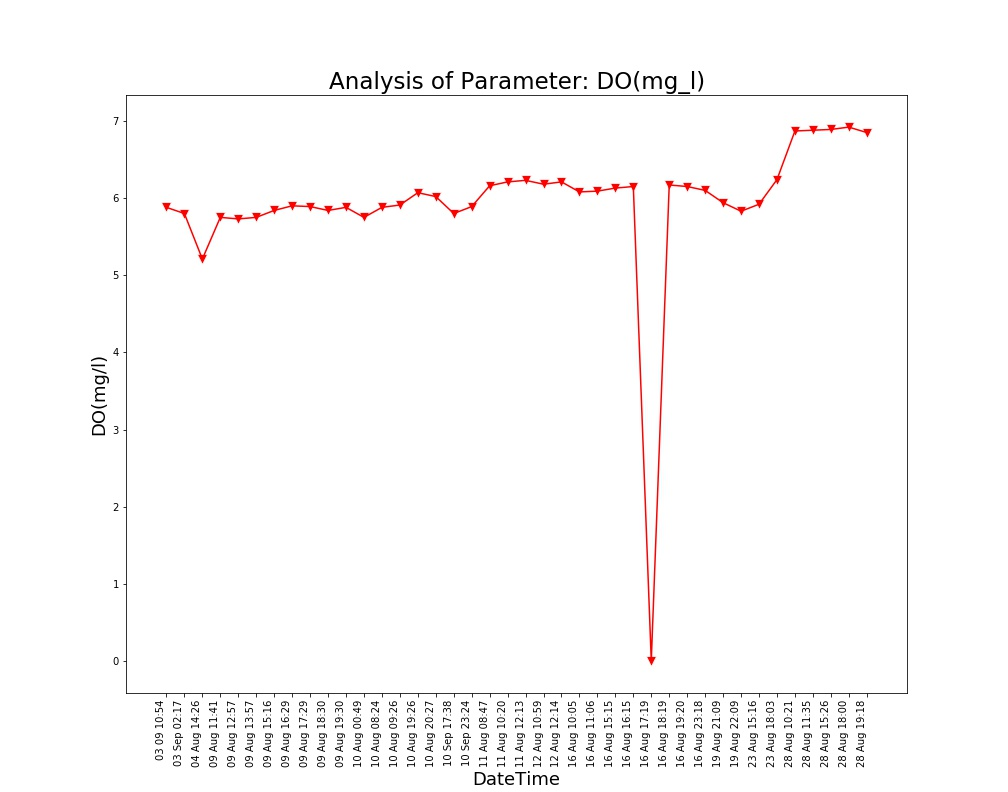

Data behind this chart, as committed beside it:
Unnamed: 0, DateTime, Date, Time, DO(mg/l)
0.0, 04 Aug 14:26, 04 Aug 2021, 14:26:24, 5.21
1.0, 09 Aug 11:41, 09 Aug 2021, 11:41:48, 5.75
2.0, 09 Aug 12:57, 09 Aug 2021, 12:57:04, 5.73
3.0, 09 Aug 13:57, 09 Aug 2021, 13:57:19, 5.75
4.0, 09 Aug 15:16, 09 Aug 2021, 15:16:19, 5.84
5.0, 09 Aug 16:29, 09 Aug 2021, 16:29:24, 5.9
6.0, 09 Aug 17:29, 09 Aug 2021, 17:29:51, 5.89
7.0, 09 Aug 18:30, 09 Aug 2021, 18:30:16, 5.84
8.0, 09 Aug 19:30, 09 Aug 2021, 19:30:40, 5.88
9.0, 10 Aug 00:49, 10 Aug 2021, 00:49:39, 5.75
10.0, 10 Aug 08:24, 10 Aug 2021, 08:24:01, 5.88
11.0, 10 Aug 09:26, 10 Aug 2021, 09:26:56, 5.91
12.0, 10 Aug 19:26, 10 Aug 2021, 19:26:33, 6.07
13.0, 10 Aug 20:27, 10 Aug 2021, 20:27:03, 6.02
14.0, 11 Aug 08:47, 11 Aug 2021, 08:47:06, 6.16
15.0, 11 Aug 10:20, 11 Aug 2021, 10:20:04, 6.21
16.0, 11 Aug 12:13, 11 Aug 2021, 12:13:36, 6.23
17.0, 12 Aug 10:59, 12 Aug 2021, 10:59:37, 6.18
18.0, 12 Aug 12:14, 12 Aug 2021, 12:14:31, 6.21
19.0, 16 Aug 10:05, 16 Aug 2021, 10:05:25, 6.08
20.0, 16 Aug 11:06, 16 Aug 2021, 11:06:03, 6.09
21.0, 16 Aug 15:15, 16 Aug 2021, 15:15:28, 6.13
22.0, 16 Aug 16:15, 16 Aug 2021, 16:15:54, 6.15
23.0, 16 Aug 17:19, 16 Aug 2021, 17:19:32, 0.0
24.0, 16 Aug 18:19, 16 Aug 2021, 18:19:53, 6.17
25.0, 16 Aug 19:20, 16 Aug 2021, 19:20:17, 6.15
26.0, 16 Aug 23:18, 16 Aug 2021, 23:18:09, 6.1
27.0, 19 Aug 21:09, 19 Aug 2021, 21:09:25, 5.94
28.0, 19 Aug 22:09, 19 Aug 2021, 22:09:52, 5.83
29.0, 23 Aug 15:16, 23 Aug 2021, 15:16:38, 5.92
30.0, 23 Aug 18:03, 23 Aug 2021, 18:03:46, 6.24
31.0, 28 Aug 10:21, 28 Aug 2021, 10:21:18, 6.87
32.0, 28 Aug 11:35, 28 Aug 2021, 11:35:06, 6.88
33.0, 28 Aug 15:26, 28 Aug 2021, 15:26:51, 6.89
34.0, 28 Aug 18:00, 28 Aug 2021, 18:00:08, 6.92
35.0, 28 Aug 19:18, 28 Aug 2021, 19:18:38, 6.85
, 03 Sep 02:17, 03 Sep 2021, 02:17:33, 5.8
, 03 09 10:54, 03 Sep 2021, 10:54:46, 5.88
, 10 Sep 17:38, 10 Sep 2021, 17:38:26, 5.8
, 10 Sep 23:24, 10 Sep 2021, 23:24:03, 5.89
